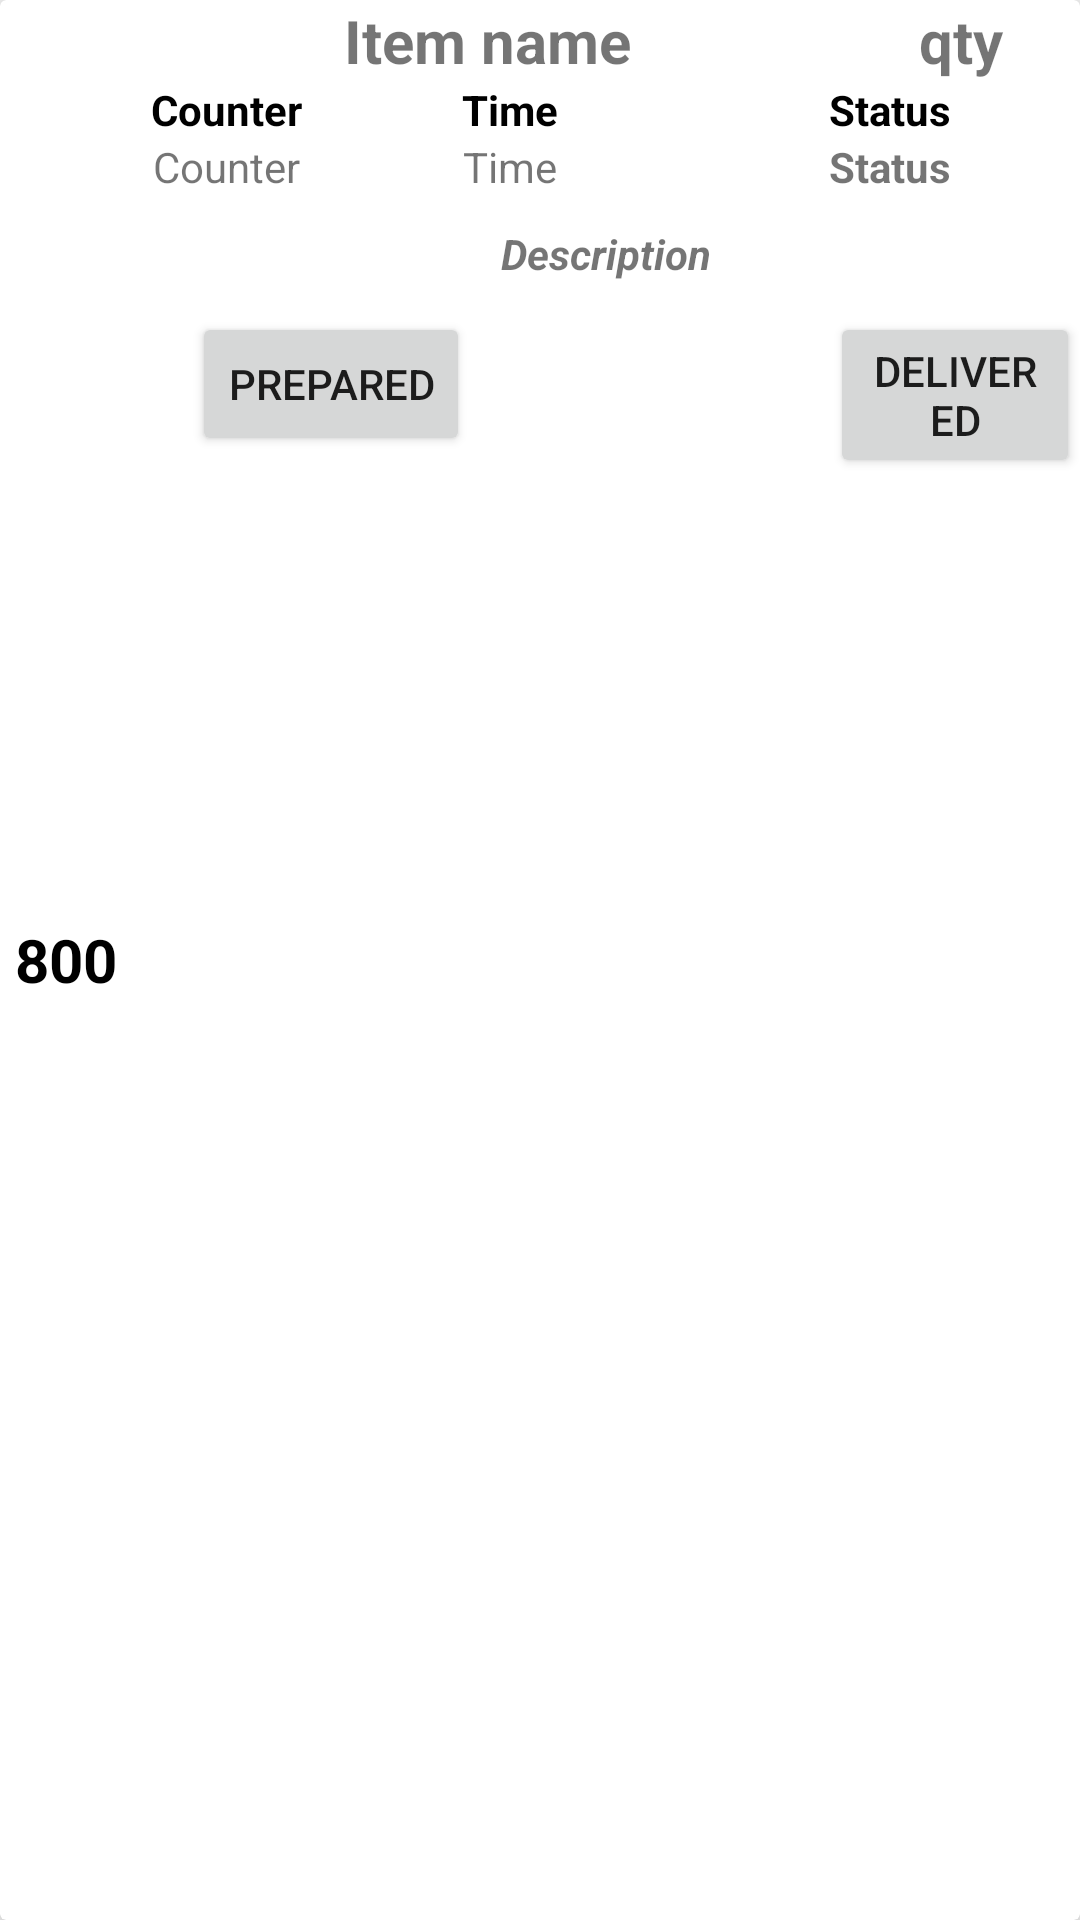

Produce the Android XML layout that renders to this screen, including the resource entries it uses.
<!-- AndroidManifest.xml: application theme AppTheme -->
<!-- res/layout/sublet_layout_active_orders_recycler_view.xml -->
<?xml version="1.0" encoding="utf-8"?>
<androidx.cardview.widget.CardView
xmlns:android="http://schemas.android.com/apk/res/android"
xmlns:app="http://schemas.android.com/apk/res-auto"
android:orientation="horizontal"
android:layout_width="match_parent"
android:layout_height="wrap_content"
app:cardElevation="10dp"
android:layout_marginBottom="4dp">

<LinearLayout
    android:layout_width="match_parent"
    android:layout_height="match_parent"
    android:orientation="horizontal">
    <LinearLayout
        android:layout_width="wrap_content"
        android:layout_height="match_parent"
        android:layout_margin="5dp"
        android:orientation="horizontal">

        <TextView

            android:layout_width="wrap_content"
            android:layout_height="match_parent"
            android:id="@+id/SubletActiveOrdersOrderNo"
            android:text="800"
            android:textSize="20dp"
            android:textStyle="bold"
            android:textColor="#000000"
            android:gravity="center_vertical"
            />

    </LinearLayout>


    <LinearLayout
        android:layout_width="match_parent"
        android:layout_height="wrap_content"
        android:orientation="vertical">

        <LinearLayout
            android:layout_width="match_parent"
            android:layout_height="wrap_content"
            android:orientation="horizontal">
            <TextView
                android:layout_weight="3"
                android:layout_width="0dp"
                android:layout_height="match_parent"
                android:text="Item name"
                android:textSize="20dp"
                android:id="@+id/SubletActiveOrdersItemName"
                android:textStyle="bold"
                android:textAlignment="center" />

            <TextView
                android:layout_width="0dp"
                android:layout_weight="1"
                android:layout_height="match_parent"
                android:text="qty"
                android:textSize="20dp"
                android:id="@+id/SubletActiveOrdersQty"
                android:textStyle="bold"
                android:textAlignment="center" />

        </LinearLayout>



        <LinearLayout
            android:layout_width="match_parent"
            android:layout_height="wrap_content"
            android:orientation="horizontal">
            <TextView
                android:layout_width="0dp"
                android:layout_weight="1"
                android:layout_height="match_parent"
                android:text="Counter"
                android:textStyle="bold"
                android:textColor="#000000"
                android:textAlignment="center"
                />

            <TextView
                android:layout_width="0dp"
                android:layout_weight="2"
                android:layout_height="match_parent"
                android:text="Time"
                android:textStyle="bold"
                android:textColor="#000000"
                android:textAlignment="center"/>

            <TextView
                android:layout_weight="2"
                android:layout_width="0dp"
                android:layout_height="match_parent"
                android:text="Status"
                android:textStyle="bold"
                android:textColor="#000000"
                android:textAlignment="center"/>
        </LinearLayout>
        <LinearLayout
            android:layout_width="match_parent"
            android:layout_height="wrap_content"
            android:orientation="horizontal">
            <TextView
                android:layout_width="0dp"
                android:layout_weight="1"
                android:layout_height="match_parent"
                android:text="Counter"
                android:id="@+id/SubletActiveOrdersCounter"
                android:textAlignment="center"
                />

            <TextView
                android:layout_width="0dp"
                android:layout_weight="2"
                android:layout_height="wrap_content"
                android:text="Time"
                android:id="@+id/SubletActiveOrdersTime"
                android:textAlignment="center"/>

            <TextView
                android:layout_weight="2"
                android:layout_width="0dp"
                android:layout_height="match_parent"
                android:text="Status"
                android:textStyle="bold"
                android:id="@+id/SubletActiveOrdersStatus"
                android:textAlignment="center"/>
        </LinearLayout>

        <LinearLayout
            android:layout_width="match_parent"
            android:layout_height="wrap_content"
            android:layout_marginBottom="10dp"
            android:layout_marginTop="10dp">

            <TextView
                android:layout_width="match_parent"
                android:layout_height="wrap_content"
                android:text="Description"
                android:textStyle="bold|italic"
                android:textAlignment="center"
                android:id="@+id/SubletActiveOrdersDescription"/>

        </LinearLayout>
        <LinearLayout
            android:layout_width="match_parent"
            android:layout_height="wrap_content">

            <Button
                android:layout_width="wrap_content"
                android:layout_height="wrap_content"
                android:layout_gravity="start"
                android:text="Prepared"
                android:layout_marginRight="100dp"
                android:layout_marginLeft="20dp"
                android:id="@+id/SubletActiveOrdersPreparedButton"/>

            <Button
                android:layout_width="wrap_content"
                android:layout_height="wrap_content"
                android:layout_gravity="right"
                android:text="Delivered"
                android:layout_marginLeft="20dp"
                android:id="@+id/SubletActiveOrdersDeliveredButton"
                />

        </LinearLayout>


    </LinearLayout>
</LinearLayout>
</androidx.cardview.widget.CardView>
<!-- resources referenced by this layout -->
<resources>
  <style name="AppTheme" parent="Theme.AppCompat.Light.NoActionBar">
          
          <item name="colorPrimary">@color/colorPrimary</item>
          <item name="colorPrimaryDark">@color/colorPrimaryDark</item>
          <item name="colorAccent">@color/colorAccent</item>
          <item name="android:windowContentTransitions">true</item>
      </style>
  <color name="colorPrimary">#138D75 </color>
  <color name="colorPrimaryDark">#00574B</color>
  <color name="colorAccent">#FF7F50</color>
</resources>
